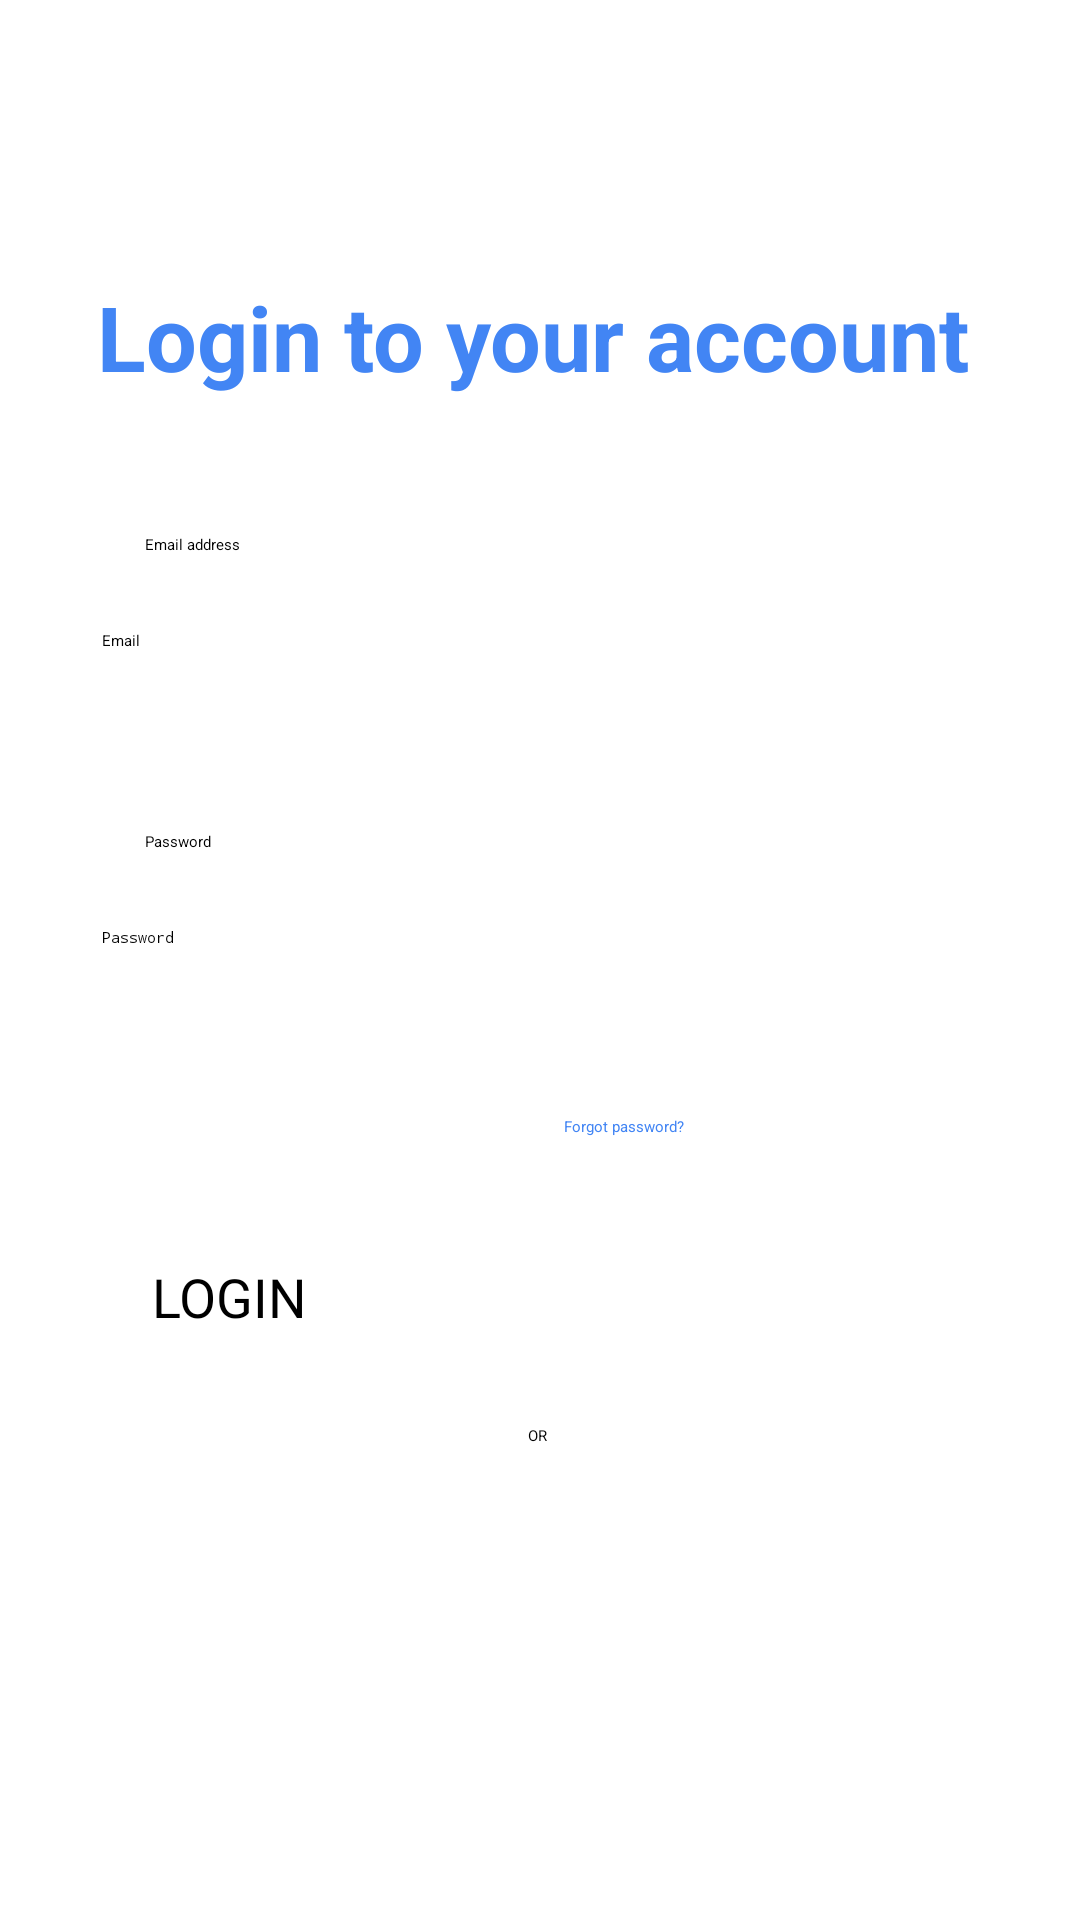

Layout XML and referenced resources for this Android screen:
<!-- AndroidManifest.xml: application theme Theme.BookstoreApp -->
<!-- res/layout/activity_login.xml -->
<?xml version="1.0" encoding="utf-8"?>
<androidx.constraintlayout.widget.ConstraintLayout xmlns:android="http://schemas.android.com/apk/res/android"
    xmlns:app="http://schemas.android.com/apk/res-auto"
    xmlns:tools="http://schemas.android.com/tools"
    android:layout_width="match_parent"
    android:layout_height="match_parent"
    tools:context=".LoginActivity">

    <TextView
        android:id="@+id/textView1"
        android:layout_width="295dp"
        android:layout_height="50dp"
        android:layout_marginTop="92dp"
        android:text="Login to your account"
        android:textColor="#4285F4"
        android:textSize="30sp"
        android:textStyle="bold"
        app:layout_constraintEnd_toEndOf="parent"
        app:layout_constraintHorizontal_bias="0.497"
        app:layout_constraintStart_toStartOf="parent"
        app:layout_constraintTop_toTopOf="parent" />

    <TextView
        android:id="@+id/textView2"
        android:layout_width="101dp"
        android:layout_height="24dp"
        android:layout_marginTop="36dp"
        android:text="Email address"
        android:textColor="#000"
        app:layout_constraintEnd_toEndOf="parent"
        app:layout_constraintHorizontal_bias="0.187"
        app:layout_constraintStart_toStartOf="parent"
        app:layout_constraintTop_toBottomOf="@+id/textView1" />

    <EditText
        android:id="@+id/edtEmail_LoginScreen"
        android:layout_width="287dp"
        android:layout_height="43dp"
        android:layout_marginTop="8dp"
        android:hint="Email"
        app:layout_constraintEnd_toEndOf="parent"
        app:layout_constraintHorizontal_bias="0.467"
        app:layout_constraintStart_toStartOf="parent"
        android:inputType="textEmailAddress"
        app:layout_constraintTop_toBottomOf="@+id/textView2" />

    <TextView
        android:id="@+id/textView3"
        android:layout_width="101dp"
        android:layout_height="24dp"
        android:layout_marginTop="24dp"
        android:text="Password"
        android:textColor="#000"
        app:layout_constraintEnd_toEndOf="parent"
        app:layout_constraintHorizontal_bias="0.187"
        app:layout_constraintStart_toStartOf="parent"
        app:layout_constraintTop_toBottomOf="@+id/edtEmail_LoginScreen" />

    <EditText
        android:id="@+id/edtPassword_LoginScreen"
        android:layout_width="287dp"
        android:layout_height="43dp"
        android:layout_marginTop="8dp"
        android:hint="Password"
        android:inputType="textPassword"
        app:layout_constraintEnd_toEndOf="parent"
        app:layout_constraintHorizontal_bias="0.467"
        app:layout_constraintStart_toStartOf="parent"

        app:layout_constraintTop_toBottomOf="@+id/textView3"
        />

    <TextView
        android:id="@+id/textView4"
        android:layout_width="124dp"
        android:layout_height="24dp"
        android:layout_marginTop="20dp"
        android:text="Forgot password?"
        android:textColor="#4285F4"
        app:layout_constraintEnd_toEndOf="parent"
        app:layout_constraintHorizontal_bias="0.797"
        app:layout_constraintStart_toStartOf="parent"
        app:layout_constraintTop_toBottomOf="@+id/edtPassword_LoginScreen" />

    <Button
        android:id="@+id/btnLogin_LoginScreen"
        android:layout_width="258dp"
        android:layout_height="43dp"
        android:layout_marginTop="68dp"
        android:backgroundTint="#4285F4"
        android:text="LOGIN"
        android:textSize="18sp"
        app:layout_constraintEnd_toEndOf="parent"
        app:layout_constraintHorizontal_bias="0.496"
        app:layout_constraintStart_toStartOf="parent"
        app:layout_constraintTop_toBottomOf="@+id/edtPassword_LoginScreen" />

    <TextView
        android:id="@+id/textView5"
        android:layout_width="wrap_content"
        android:layout_height="wrap_content"
        android:layout_marginTop="12dp"
        android:text="OR"
        app:layout_constraintEnd_toEndOf="parent"
        app:layout_constraintHorizontal_bias="0.498"
        app:layout_constraintStart_toStartOf="parent"
        app:layout_constraintTop_toBottomOf="@+id/btnLogin_LoginScreen" />

    <ImageButton
        android:id="@+id/btnLoginGoogle_LoginScreen"
        android:layout_width="188dp"
        android:layout_height="38dp"
        android:layout_marginTop="24dp"
        app:layout_constraintEnd_toEndOf="parent"
        app:layout_constraintHorizontal_bias="0.497"
        app:layout_constraintStart_toStartOf="parent"
        app:layout_constraintTop_toBottomOf="@+id/textView5"
        app:srcCompat="@drawable/btn_google_signin_light_normal_web" />

    <TextView
        android:id="@+id/textView6"
        android:layout_width="146dp"
        android:layout_height="22dp"
        android:layout_marginTop="124dp"
        android:text="Don't have an account?"
        android:textColor="#000"
        app:layout_constraintEnd_toEndOf="parent"
        app:layout_constraintHorizontal_bias="0.39"
        app:layout_constraintStart_toStartOf="parent"
        app:layout_constraintTop_toBottomOf="@+id/btnLoginGoogle_LoginScreen" />

    <TextView
        android:id="@+id/txtRegisterLink_LoginScreen"
        android:layout_width="wrap_content"
        android:layout_height="wrap_content"
        android:text="Register"
        android:textColor="#4285F4"
        app:layout_constraintEnd_toEndOf="parent"
        app:layout_constraintHorizontal_bias="0.0"
        app:layout_constraintStart_toEndOf="@+id/textView6"
        app:layout_constraintTop_toTopOf="@+id/textView6"
        tools:ignore="MissingConstraints" />


</androidx.constraintlayout.widget.ConstraintLayout>
<!-- resources referenced by this layout -->
<resources>

</resources>
